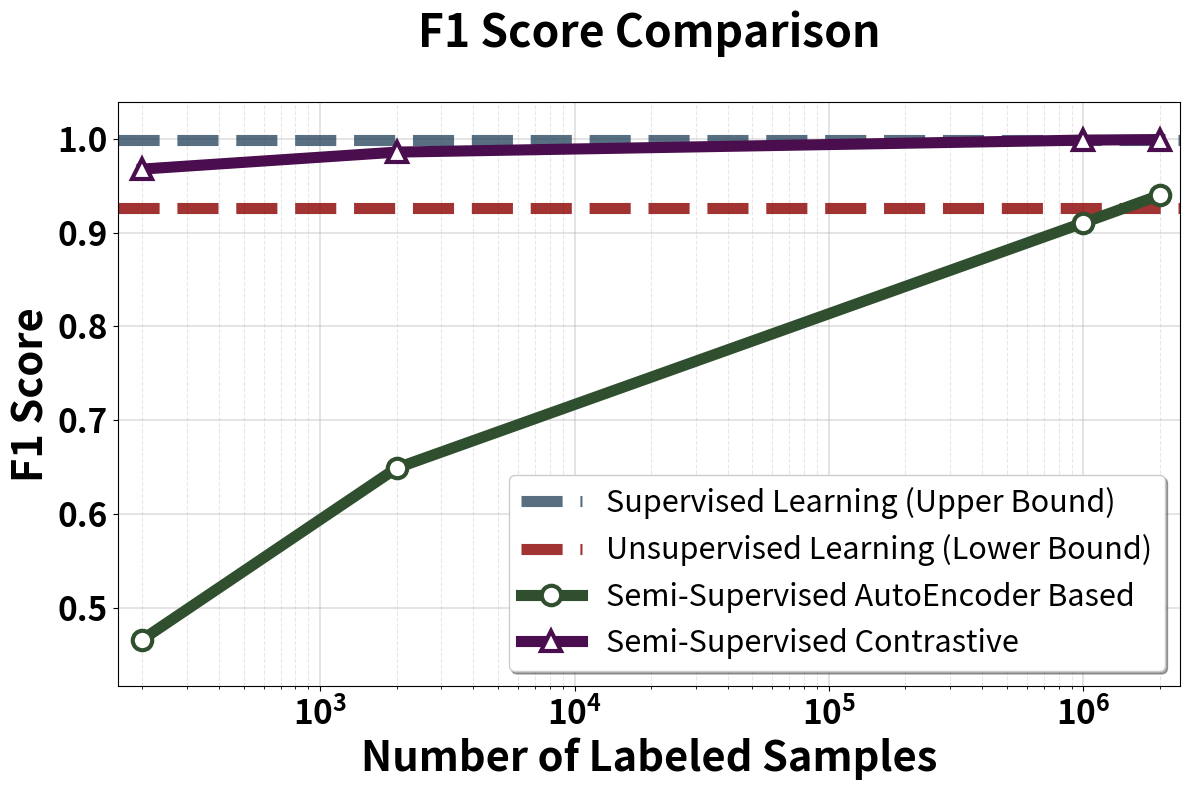

Reproduce this figure in Python.
import numpy as np
import matplotlib.pyplot as plt
import os

class BoundsComparisonPlotter:
    """
    Classe per creare grafici di confronto tra approcci semi-supervisionati
    con upper bound (supervised) e lower bound (unsupervised).
    """
    
    def __init__(self, output_dir='NF-UNSW-NB15-v3/Architectures_Trends', figsize=(12, 8)):
        self.output_dir = output_dir
        self.figsize = figsize
        os.makedirs(output_dir, exist_ok=True)
        
        # Colori professionali per tesi
        self.colors = {
            'supervised': '#2E4A62',           # Blu navy - Upper bound
            'unsupervised': '#8B0000',         # Rosso scuro - Lower bound
            'semi_autoencoder': '#2F4F2F',     # Verde foresta - Semi-sup AutoEncoder
            'semi_contrastive': '#4A0E4E'      # Viola scuro - Semi-sup Contrastive
        }
        
        # Stili di linea per differenziare bounds da approcci
        self.line_styles = {
            'supervised': '--',        # Linea tratteggiata per upper bound
            'unsupervised': '--',      # Linea tratteggiata per lower bound
            'semi_autoencoder': '-',   # Linea continua per approccio
            'semi_contrastive': '-'    # Linea continua per approccio
        }
        
        # Markers diversi
        self.markers = {
            'supervised': 's',         # Quadrato per supervised
            'unsupervised': 'v',       # Triangolo giù per unsupervised
            'semi_autoencoder': 'o',   # Cerchio per autoencoder
            'semi_contrastive': '^'    # Triangolo su per contrastive
        }
    
    def plot_f1_bounds_comparison(self, labeled_samples, supervised_f1, unsupervised_f1, 
                                  semi_autoencoder_f1, semi_contrastive_f1,
                                  custom_title=None, save=True, show=True):
        """
        Crea un grafico di confronto F1 con upper/lower bounds.
        
        Args:
            labeled_samples: array del numero di campioni etichettati
            supervised_f1: valore F1 costante per supervised (upper bound)
            unsupervised_f1: valore F1 costante per unsupervised (lower bound)
            semi_autoencoder_f1: array valori F1 per semi-supervised autoencoder
            semi_contrastive_f1: array valori F1 per semi-supervised contrastive
            custom_title: titolo personalizzato
            save: se salvare il grafico
            show: se mostrare il grafico
        """
        
        labeled_samples = np.array(labeled_samples)
        semi_autoencoder_f1 = np.array(semi_autoencoder_f1)
        semi_contrastive_f1 = np.array(semi_contrastive_f1)
        
        plt.figure(figsize=self.figsize)
        
        # Upper bound (Supervised) - linea orizzontale costante
        plt.axhline(y=supervised_f1, color=self.colors['supervised'], 
                   linestyle=self.line_styles['supervised'], linewidth=8,
                   label='Supervised Learning (Upper Bound)', alpha=0.8)
        
        # Lower bound (Unsupervised) - linea orizzontale costante
        plt.axhline(y=unsupervised_f1, color=self.colors['unsupervised'],
                   linestyle=self.line_styles['unsupervised'], linewidth=8,
                   label='Unsupervised Learning (Lower Bound)', alpha=0.8)
        
        # Semi-supervised AutoEncoder Based
        plt.plot(labeled_samples, semi_autoencoder_f1, 
                marker=self.markers['semi_autoencoder'], linewidth=8, markersize=14,
                color=self.colors['semi_autoencoder'], markerfacecolor='white',
                markeredgewidth=3, markeredgecolor=self.colors['semi_autoencoder'],
                linestyle=self.line_styles['semi_autoencoder'],
                label='Semi-Supervised AutoEncoder Based')
        
        # Semi-supervised Contrastive
        plt.plot(labeled_samples, semi_contrastive_f1,
                marker=self.markers['semi_contrastive'], linewidth=8, markersize=14,
                color=self.colors['semi_contrastive'], markerfacecolor='white', 
                markeredgewidth=3, markeredgecolor=self.colors['semi_contrastive'],
                linestyle=self.line_styles['semi_contrastive'],
                label='Semi-Supervised Contrastive')
        
        # Impostazioni assi
        plt.xscale('log')
        # plt.gca().invert_xaxis()  # Rimuovo l'inversione per avere ordine crescente
        plt.xlabel('Number of Labeled Samples', fontsize=30, fontweight='bold')
        plt.ylabel('F1 Score', fontsize=30, fontweight='bold')
        
        # Titolo
        title = custom_title or 'F1 Score Comparison'
        plt.title(title, fontsize=32, fontweight='bold', pad=40)
        
        # Calcola limiti Y intelligenti con più margine sopra
        all_values = np.concatenate([semi_autoencoder_f1, semi_contrastive_f1, 
                                   [supervised_f1, unsupervised_f1]])
        padding = 0.05
        ymin = max(0, all_values.min() - padding)
        ymax = min(1.08, all_values.max() + 0.04)
        plt.ylim(ymin, ymax)
        
        # Limiti asse X (ora non più invertito)
        plt.xlim(labeled_samples.min() * 0.8, labeled_samples.max() * 1.2)
        
        # Griglia
        plt.grid(True, which="major", ls="-", alpha=0.4, linewidth=1.2)
        plt.grid(True, which="minor", ls="--", alpha=0.3, linewidth=0.8)
        
        # Legenda spostata in basso a destra
        plt.legend(fontsize=22, frameon=True, fancybox=True, shadow=True, 
                  loc='lower right')
        
        # Tick labels
        plt.xticks(fontsize=24, fontweight='bold')
        plt.yticks(fontsize=24, fontweight='bold')
        
        plt.tight_layout()
        
        # Salvataggio
        if save:
            filename = 'f1_bounds_comparison.png'
            filepath = os.path.join(self.output_dir, filename)
            plt.savefig(filepath, dpi=300, bbox_inches='tight',
                       facecolor='white', edgecolor='none')
            print(f"Grafico bounds comparison salvato in: {filepath}")
        
        if show:
            plt.show()
        else:
            plt.close()


# Esempio di utilizzo
def example_bounds_comparison():
    plotter = BoundsComparisonPlotter()
    
    # Dati di esempio - SOSTITUISCI CON I TUOI VALORI REALI
    labeled_samples = [2000000, 1000000, 2000, 200]
    
    supervised_f1_bound = 0.9991        # Upper bound - il migliore possibile
    unsupervised_f1_bound = 0.9262      # Lower bound - il peggiore ragionevole
    
    # Approcci semi-supervisionati (curve che variano)
    semi_autoencoder_f1 = [0.9400, 0.9105, 0.6490, 0.4660]    
    semi_contrastive_f1 = [0.9994, 0.9988, 0.9860, 0.9679]    
    
    # Crea il grafico
    plotter.plot_f1_bounds_comparison(
        labeled_samples=labeled_samples,
        supervised_f1=supervised_f1_bound,
        unsupervised_f1=unsupervised_f1_bound,
        semi_autoencoder_f1=semi_autoencoder_f1,
        semi_contrastive_f1=semi_contrastive_f1
    )


example_bounds_comparison()
